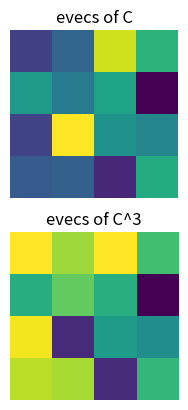
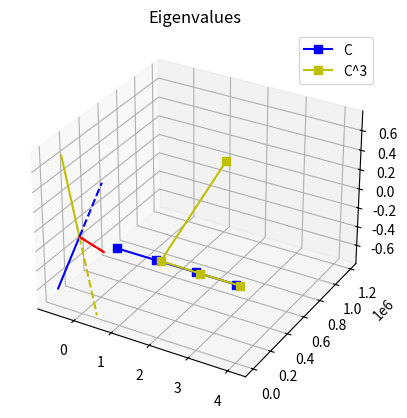

Reproduce these figures in Python, in order.
import numpy as np
import matplotlib.pyplot as plt

## matrix powers

m = 4
n = 4

A = np.random.randint(0,6,size=(m,n))

# compute matrix power directly

A3 = np.linalg.matrix_power(A,3)
print(A3)
print(' ')

# via eigendecomposition

D,V = np.linalg.eig(A)
D = np.diag(D)

# via diagonalization

diagonal = V @ np.linalg.matrix_power(D,3) @ np.linalg.inv(V)

print(diagonal)
print(' ')

## eigenvalues of C and C^3

C = np.random.randint(0,6,size=(m,n))
C = C@C.T

Dc,Vc = np.linalg.eig(C)
D3,V3 = np.linalg.eig(C@C@C)

print(Vc),print(' ')
print(V3),print(' ')

plt.subplot(221)
plt.imshow(Vc)
plt.axis('off')
plt.title('evecs of C')

plt.subplot(223)
plt.imshow(V3)
plt.axis('off')
plt.title('evecs of C^3')

plt.show()

## plot eigenvectors and values 

fig = plt.figure()
ax = fig.add_subplot(projection='3d')

# plot eigenvectors C
ax.plot([0,Vc[0,0]],[0,Vc[1,0]],[0,Vc[2,0]],'b')
ax.plot([0,Vc[0,1]],[0,Vc[1,1]],[0,Vc[2,1]],'y')
ax.plot([0,Vc[0,2]],[0,Vc[1,2]],[0,Vc[2,2]],'r')

# plot eigenvectors of C^3
ax.plot([0,V3[0,0]],[0,V3[1,0]],[0,V3[2,0]],'b--')
ax.plot([0,V3[0,1]],[0,V3[1,1]],[0,V3[2,1]],'y--')
ax.plot([0,V3[0,2]],[0,V3[1,2]],[0,V3[2,2]],'r--')

plt.show()

# eigenvalues 

plt.plot([1,2,3,4],Dc,'bs-',label='C')
plt.plot([1.1,2.1,3.1,4.1],D3,'ys-',label='C^3')
plt.title('Eigenvalues')
plt.legend()
plt.show()

print(Dc), print(' ')
print(D3), print(' ')
print(Dc**3)